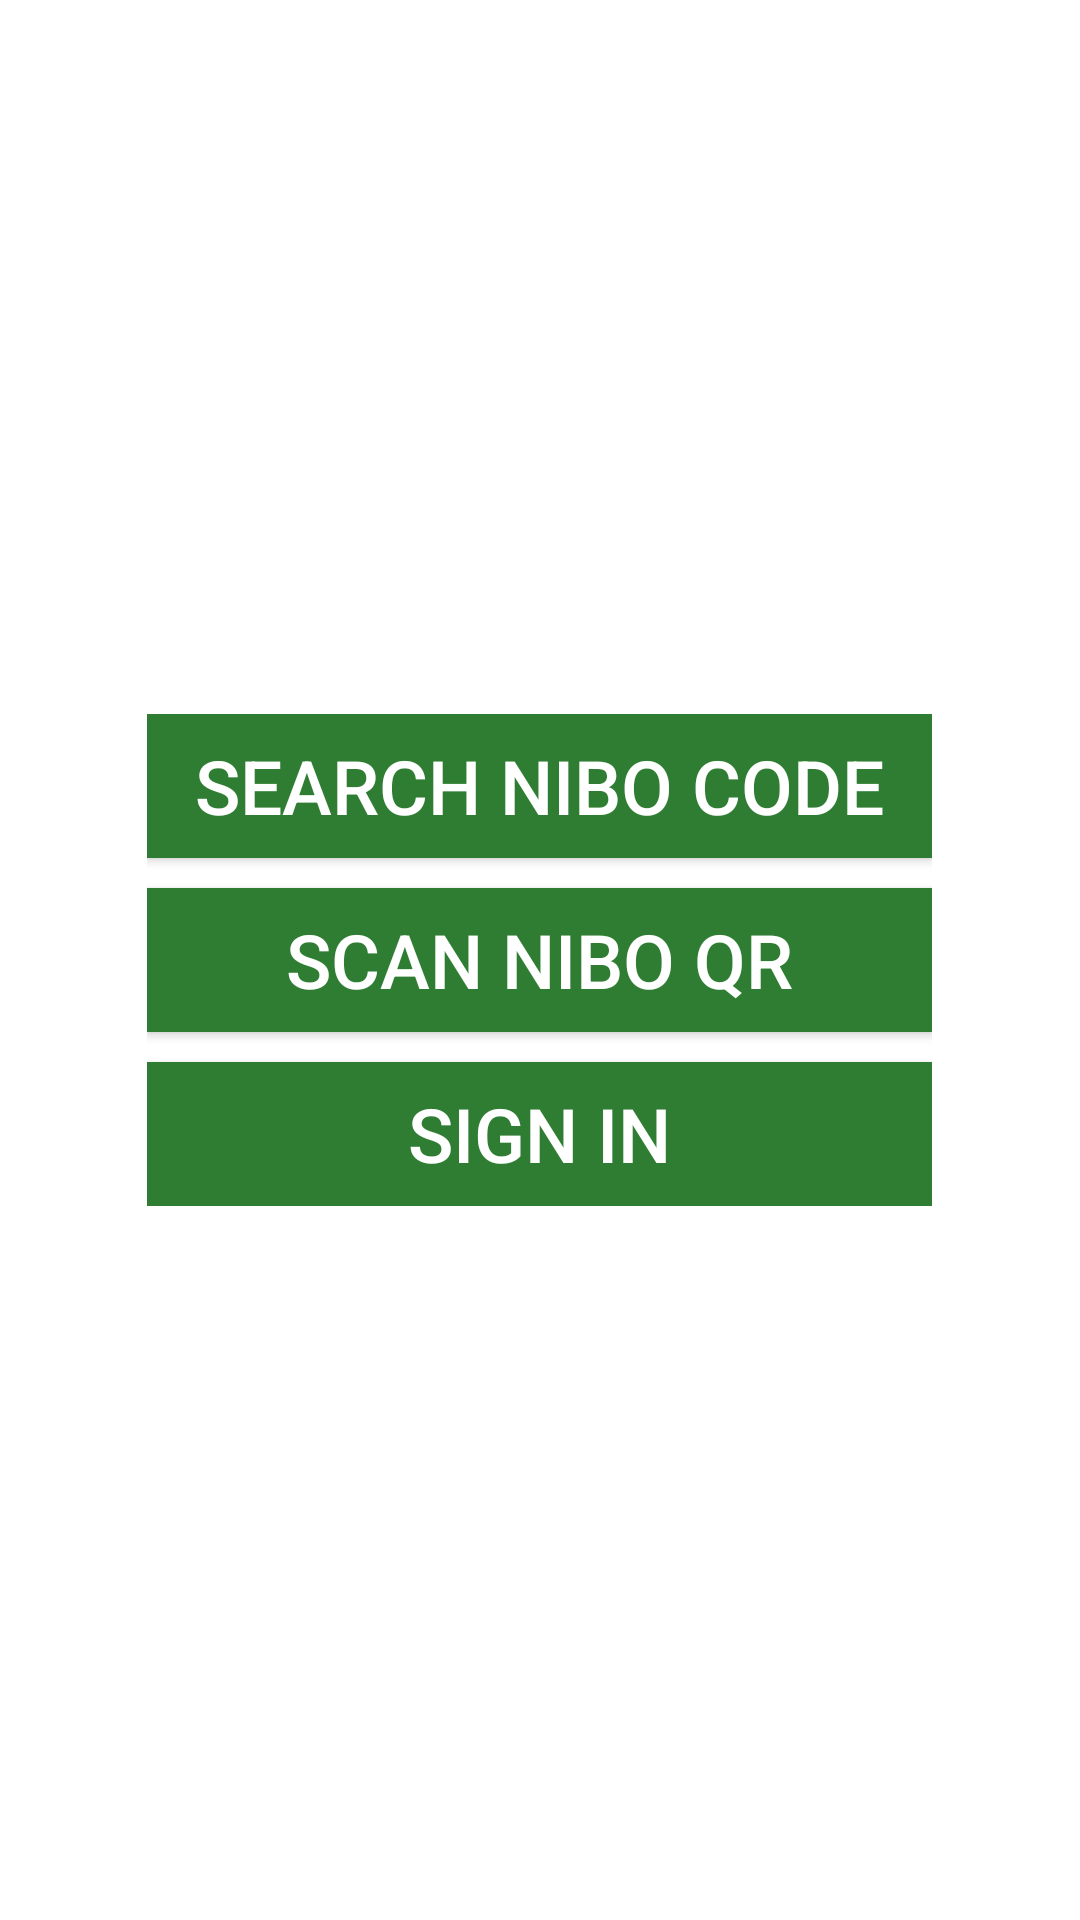

Layout XML and referenced resources for this Android screen:
<!-- AndroidManifest.xml: application theme AppTheme -->
<!-- res/layout/activity_welcome.xml -->
<?xml version="1.0" encoding="utf-8"?>

<RelativeLayout xmlns:android="http://schemas.android.com/apk/res/android"
    xmlns:tools="http://schemas.android.com/tools"
    android:layout_width="match_parent"
    android:layout_height="match_parent"
    android:paddingBottom="@dimen/activity_vertical_margin"
    android:paddingLeft="@dimen/activity_horizontal_margin"
    android:paddingRight="@dimen/activity_horizontal_margin"
    android:paddingTop="@dimen/activity_vertical_margin"
    android:background="#fff"
    tools:context="com.nigeria.locateme.locateme.activities.WelcomeActivity">

    <LinearLayout
        android:layout_width="wrap_content"
        android:layout_height="wrap_content"
        android:orientation="vertical"
        android:layout_centerInParent="true">

        <Button
            android:id="@+id/butSearchNiboCodeAct"
            android:layout_width="match_parent"
            android:layout_height="wrap_content"
            android:text="Search Nibo Code"
            android:textSize="25dp"
            android:layout_gravity="center_horizontal"
            android:background="#2E7D32"
            android:paddingLeft="@dimen/activity_horizontal_margin"
            android:paddingRight="@dimen/activity_horizontal_margin"
            android:textColor="#fff"
            android:layout_marginBottom="10dp"/>

        <Button
            android:id="@+id/butScanNiboCodeAct"
            android:layout_width="match_parent"
            android:layout_height="wrap_content"
            android:text="Scan Nibo QR"
            android:textSize="25dp"
            android:layout_gravity="center_horizontal"
            android:background="#2E7D32"
            android:paddingLeft="@dimen/activity_horizontal_margin"
            android:paddingRight="@dimen/activity_horizontal_margin"
            android:textColor="#fff"
            android:layout_marginBottom="10dp"/>

        <Button
            android:id="@+id/butSignIn"
            android:layout_width="match_parent"
            android:layout_height="wrap_content"
            android:text="Sign In"
            android:textSize="25dp"
            android:background="#2E7D32"
            android:textColor="#fff"
            android:paddingLeft="@dimen/activity_horizontal_margin"
            android:paddingRight="@dimen/activity_horizontal_margin"
            android:layout_gravity="center_horizontal"
            />

    </LinearLayout>

</RelativeLayout>
<!-- resources referenced by this layout -->
<resources>
  <dimen name="activity_horizontal_margin">16dp</dimen>
  <dimen name="activity_vertical_margin">16dp</dimen>
  <style name="AppTheme" parent="Theme.AppCompat.Light.DarkActionBar">
          
          <item name="colorPrimary">@color/colorPrimary</item>
          <item name="colorPrimaryDark">@color/colorPrimaryDark</item>
          <item name="colorAccent">@color/colorAccent</item>
      </style>
  <color name="colorPrimary">#4CAF50</color>
  <color name="colorPrimaryDark">#2E7D32</color>
  <color name="colorAccent">#2E7D32</color>
</resources>
